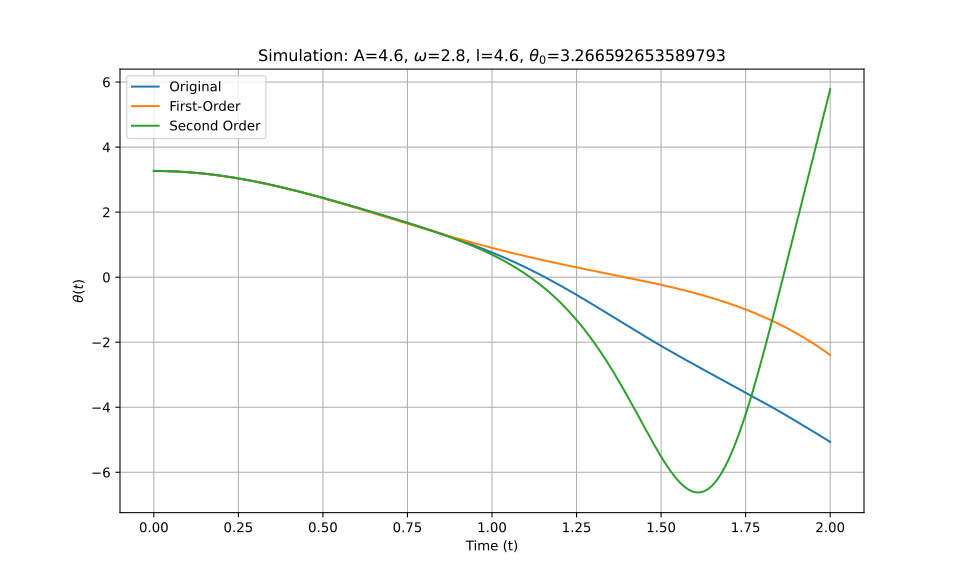

The table this chart was drawn from, first rows:
t_eval, Equation_1, Equation_2, Equation_3
0.0, 3.267, 3.267, 3.267
0.002002, 3.267, 3.267, 3.267
0.004004, 3.267, 3.267, 3.267
0.006006, 3.266, 3.266, 3.266
0.008008, 3.266, 3.266, 3.266
0.01001, 3.266, 3.266, 3.266
0.01201, 3.266, 3.266, 3.266
0.01401, 3.266, 3.266, 3.266
0.01602, 3.266, 3.266, 3.266
0.01802, 3.265, 3.265, 3.265
0.02002, 3.265, 3.265, 3.265
0.02202, 3.265, 3.265, 3.265
0.02402, 3.264, 3.264, 3.264
0.02603, 3.264, 3.264, 3.264
0.02803, 3.264, 3.264, 3.264
0.03003, 3.263, 3.263, 3.263
0.03203, 3.263, 3.263, 3.263
0.03403, 3.262, 3.262, 3.262
0.03604, 3.262, 3.262, 3.262
0.03804, 3.261, 3.261, 3.261
0.04004, 3.261, 3.261, 3.261
0.04204, 3.26, 3.26, 3.26
0.04404, 3.259, 3.259, 3.259
0.04605, 3.259, 3.259, 3.259
0.04805, 3.258, 3.258, 3.258
0.05005, 3.257, 3.257, 3.257
0.05205, 3.256, 3.256, 3.256
0.05405, 3.256, 3.256, 3.256
0.05606, 3.255, 3.255, 3.255
0.05806, 3.254, 3.254, 3.254
0.06006, 3.253, 3.253, 3.253
0.06206, 3.252, 3.252, 3.252
0.06406, 3.251, 3.251, 3.251
0.06607, 3.25, 3.25, 3.25
0.06807, 3.249, 3.249, 3.249
0.07007, 3.248, 3.248, 3.248
0.07207, 3.247, 3.247, 3.247
0.07407, 3.246, 3.246, 3.246
0.07608, 3.245, 3.245, 3.245
0.07808, 3.244, 3.244, 3.244
0.08008, 3.243, 3.242, 3.243
0.08208, 3.241, 3.241, 3.241
0.08408, 3.24, 3.24, 3.24
0.08609, 3.239, 3.239, 3.239
0.08809, 3.238, 3.237, 3.238
0.09009, 3.236, 3.236, 3.236
0.09209, 3.235, 3.235, 3.235
0.09409, 3.233, 3.233, 3.233
0.0961, 3.232, 3.232, 3.232
0.0981, 3.231, 3.23, 3.231
0.1001, 3.229, 3.229, 3.229
0.1021, 3.228, 3.227, 3.228
0.1041, 3.226, 3.226, 3.226
0.1061, 3.225, 3.224, 3.225
0.1081, 3.223, 3.223, 3.223
0.1101, 3.221, 3.221, 3.221
0.1121, 3.22, 3.219, 3.22
0.1141, 3.218, 3.218, 3.218
0.1161, 3.216, 3.216, 3.216
0.1181, 3.214, 3.214, 3.214
... 940 more rows
